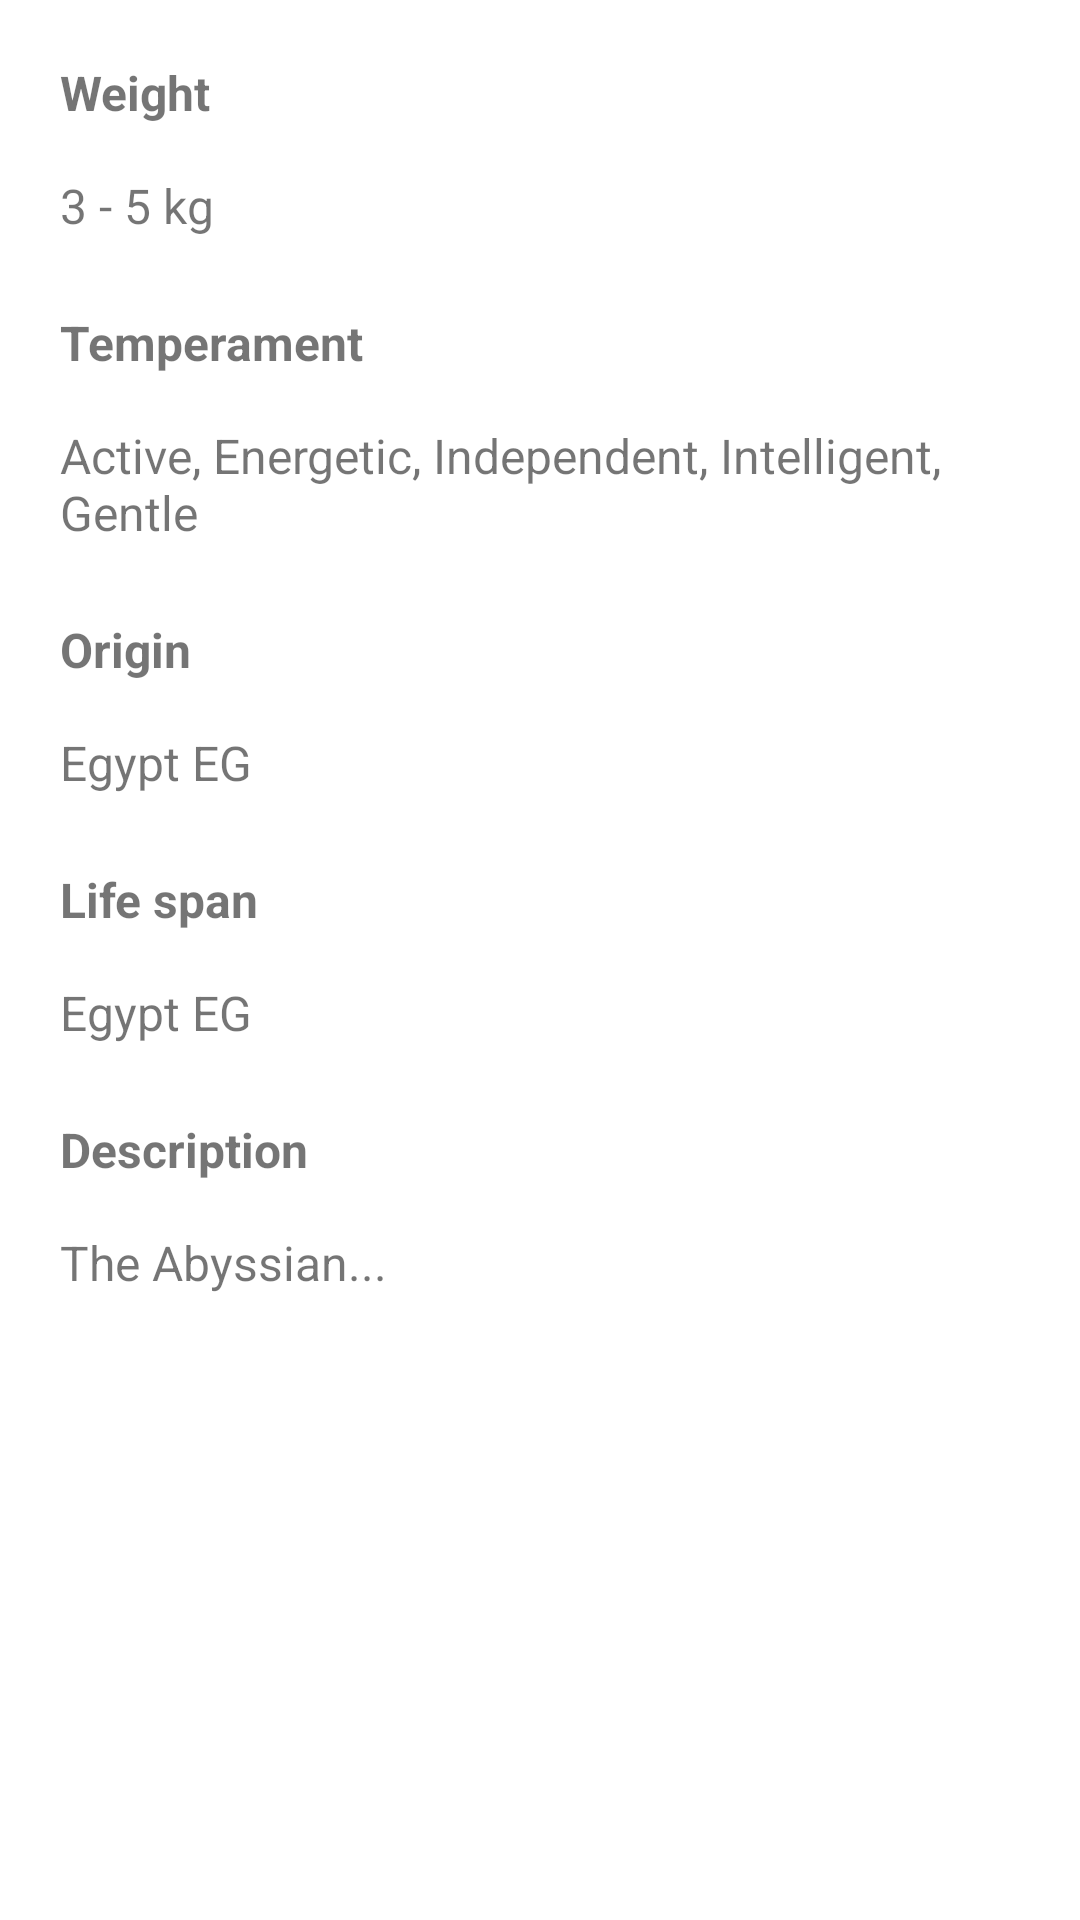

Produce the Android XML layout that renders to this screen, including the resource entries it uses.
<!-- AndroidManifest.xml: application theme Theme.GatosMvvmJavier -->
<!-- res/layout/fragment_detalle_informacion.xml -->
<?xml version="1.0" encoding="utf-8"?>
<androidx.constraintlayout.widget.ConstraintLayout xmlns:android="http://schemas.android.com/apk/res/android"
        xmlns:app="http://schemas.android.com/apk/res-auto"
        xmlns:tools="http://schemas.android.com/tools"
        android:layout_width="match_parent"
        android:layout_height="match_parent"
        tools:context=".fragments.DetalleInformacionFragment"
        android:id="@+id/frameLayout2">

    <androidx.constraintlayout.widget.Guideline
            android:layout_width="wrap_content"
            android:layout_height="wrap_content"
            android:id="@+id/guideline4"
            app:layout_constraintGuide_begin="20dp"
            android:orientation="horizontal" />

    <androidx.constraintlayout.widget.Guideline
            android:layout_width="wrap_content"
            android:layout_height="wrap_content"
            android:id="@+id/guideline3"
            app:layout_constraintGuide_begin="20dp"
            android:orientation="vertical" />

    <androidx.constraintlayout.widget.Guideline
            android:layout_width="wrap_content"
            android:layout_height="wrap_content"
            android:id="@+id/guideline2"
            android:orientation="vertical"
            app:layout_constraintGuide_end="20dp" />

    <TextView
            android:text="Weight"
            android:layout_width="wrap_content"
            android:layout_height="wrap_content"
            android:id="@+id/TituloWeight"
            app:layout_constraintStart_toStartOf="@+id/guideline3"
            app:layout_constraintTop_toTopOf="@+id/guideline4"
            android:textStyle="bold"
            android:textSize="16sp" />

    <TextView
            android:text="Temperament"
            android:layout_width="wrap_content"
            android:layout_height="wrap_content"
            android:id="@+id/tituloTeperament"
            app:layout_constraintStart_toStartOf="@+id/guideline3"
            android:textStyle="bold"
            android:textSize="16sp"
            app:layout_constraintTop_toBottomOf="@+id/weight"
            android:layout_marginTop="24dp" />

    <TextView
            android:text="Origin"
            android:layout_width="wrap_content"
            android:layout_height="wrap_content"
            android:id="@+id/tituloOrigin"
            app:layout_constraintStart_toStartOf="@+id/guideline3"
            android:textStyle="bold"
            android:textSize="16sp"
            app:layout_constraintTop_toBottomOf="@+id/temperament"
            android:layout_marginTop="24dp" />

    <TextView
            android:text="Life span"
            android:layout_width="wrap_content"
            android:layout_height="wrap_content"
            android:id="@+id/tituloLifeSpan"
            app:layout_constraintStart_toStartOf="@+id/guideline3"
            android:textStyle="bold"
            android:textSize="16sp"
            app:layout_constraintTop_toBottomOf="@+id/origin"
            android:layout_marginTop="24dp" />

    <TextView
            android:text="Description"
            android:layout_width="wrap_content"
            android:layout_height="wrap_content"
            android:id="@+id/tituloDescription"
            app:layout_constraintStart_toStartOf="@+id/guideline3"
            android:textStyle="bold"
            android:textSize="16sp"
            app:layout_constraintTop_toBottomOf="@+id/lifeSpan"
            android:layout_marginTop="24dp" />

    <TextView
            android:text="3 - 5 kg"
            android:layout_width="wrap_content"
            android:layout_height="wrap_content"
            android:id="@+id/weight"
            app:layout_constraintStart_toStartOf="@+id/guideline3"
            app:layout_constraintTop_toBottomOf="@+id/TituloWeight"
            android:layout_marginTop="16dp"
            android:textSize="16sp" />

    <TextView
            android:text="Active, Energetic, Independent, Intelligent, Gentle"
            android:layout_width="0dp"
            android:layout_height="wrap_content"
            android:id="@+id/temperament"
            app:layout_constraintStart_toStartOf="@+id/guideline3"
            app:layout_constraintTop_toBottomOf="@+id/tituloTeperament"
            android:textSize="16sp"
            android:layout_marginTop="16dp"
            app:layout_constraintEnd_toStartOf="@+id/guideline2" />

    <TextView
            android:text="Egypt EG"
            android:layout_width="wrap_content"
            android:layout_height="wrap_content"
            android:id="@+id/origin"
            app:layout_constraintStart_toStartOf="@+id/guideline3"
            app:layout_constraintTop_toBottomOf="@+id/tituloOrigin"
            android:textSize="16sp"
            android:layout_marginTop="16dp" />

    <TextView
            android:text="Egypt EG"
            android:layout_width="wrap_content"
            android:layout_height="wrap_content"
            android:id="@+id/lifeSpan"
            app:layout_constraintStart_toStartOf="@+id/guideline3"
            app:layout_constraintTop_toBottomOf="@+id/tituloLifeSpan"
            android:textSize="16sp"
            android:layout_marginTop="16dp" />

    <TextView
            android:text="The Abyssian..."
            android:layout_width="0dp"
            android:layout_height="wrap_content"
            android:id="@+id/description"
            app:layout_constraintStart_toStartOf="@+id/guideline3"
            app:layout_constraintTop_toBottomOf="@+id/tituloDescription"
            android:textSize="16sp"
            android:layout_marginTop="16dp"
            app:layout_constraintEnd_toStartOf="@+id/guideline2" />

</androidx.constraintlayout.widget.ConstraintLayout>
<!-- resources referenced by this layout -->
<resources>
  <style name="Theme.GatosMvvmJavier" parent="Theme.MaterialComponents.DayNight.NoActionBar">
          
          <item name="colorPrimary">@color/purple_500</item>
          <item name="colorPrimaryVariant">@color/purple_700</item>
          <item name="colorOnPrimary">@color/white</item>
          
          <item name="colorSecondary">@color/teal_200</item>
          <item name="colorSecondaryVariant">@color/teal_700</item>
          <item name="colorOnSecondary">@color/black</item>
          
          <item name="android:statusBarColor" tools:targetApi="l">@color/azul</item>
          
          <item name="android:navigationBarColor">@color/azul</item>
      </style>
  <color name="purple_500">#FF6200EE</color>
  <color name="purple_700">#FF3700B3</color>
  <color name="white">#FFFFFFFF</color>
  <color name="teal_200">#FF03DAC5</color>
  <color name="teal_700">#FF018786</color>
  <color name="black">#FF000000</color>
  <color name="azul">#3b5998</color>
</resources>
